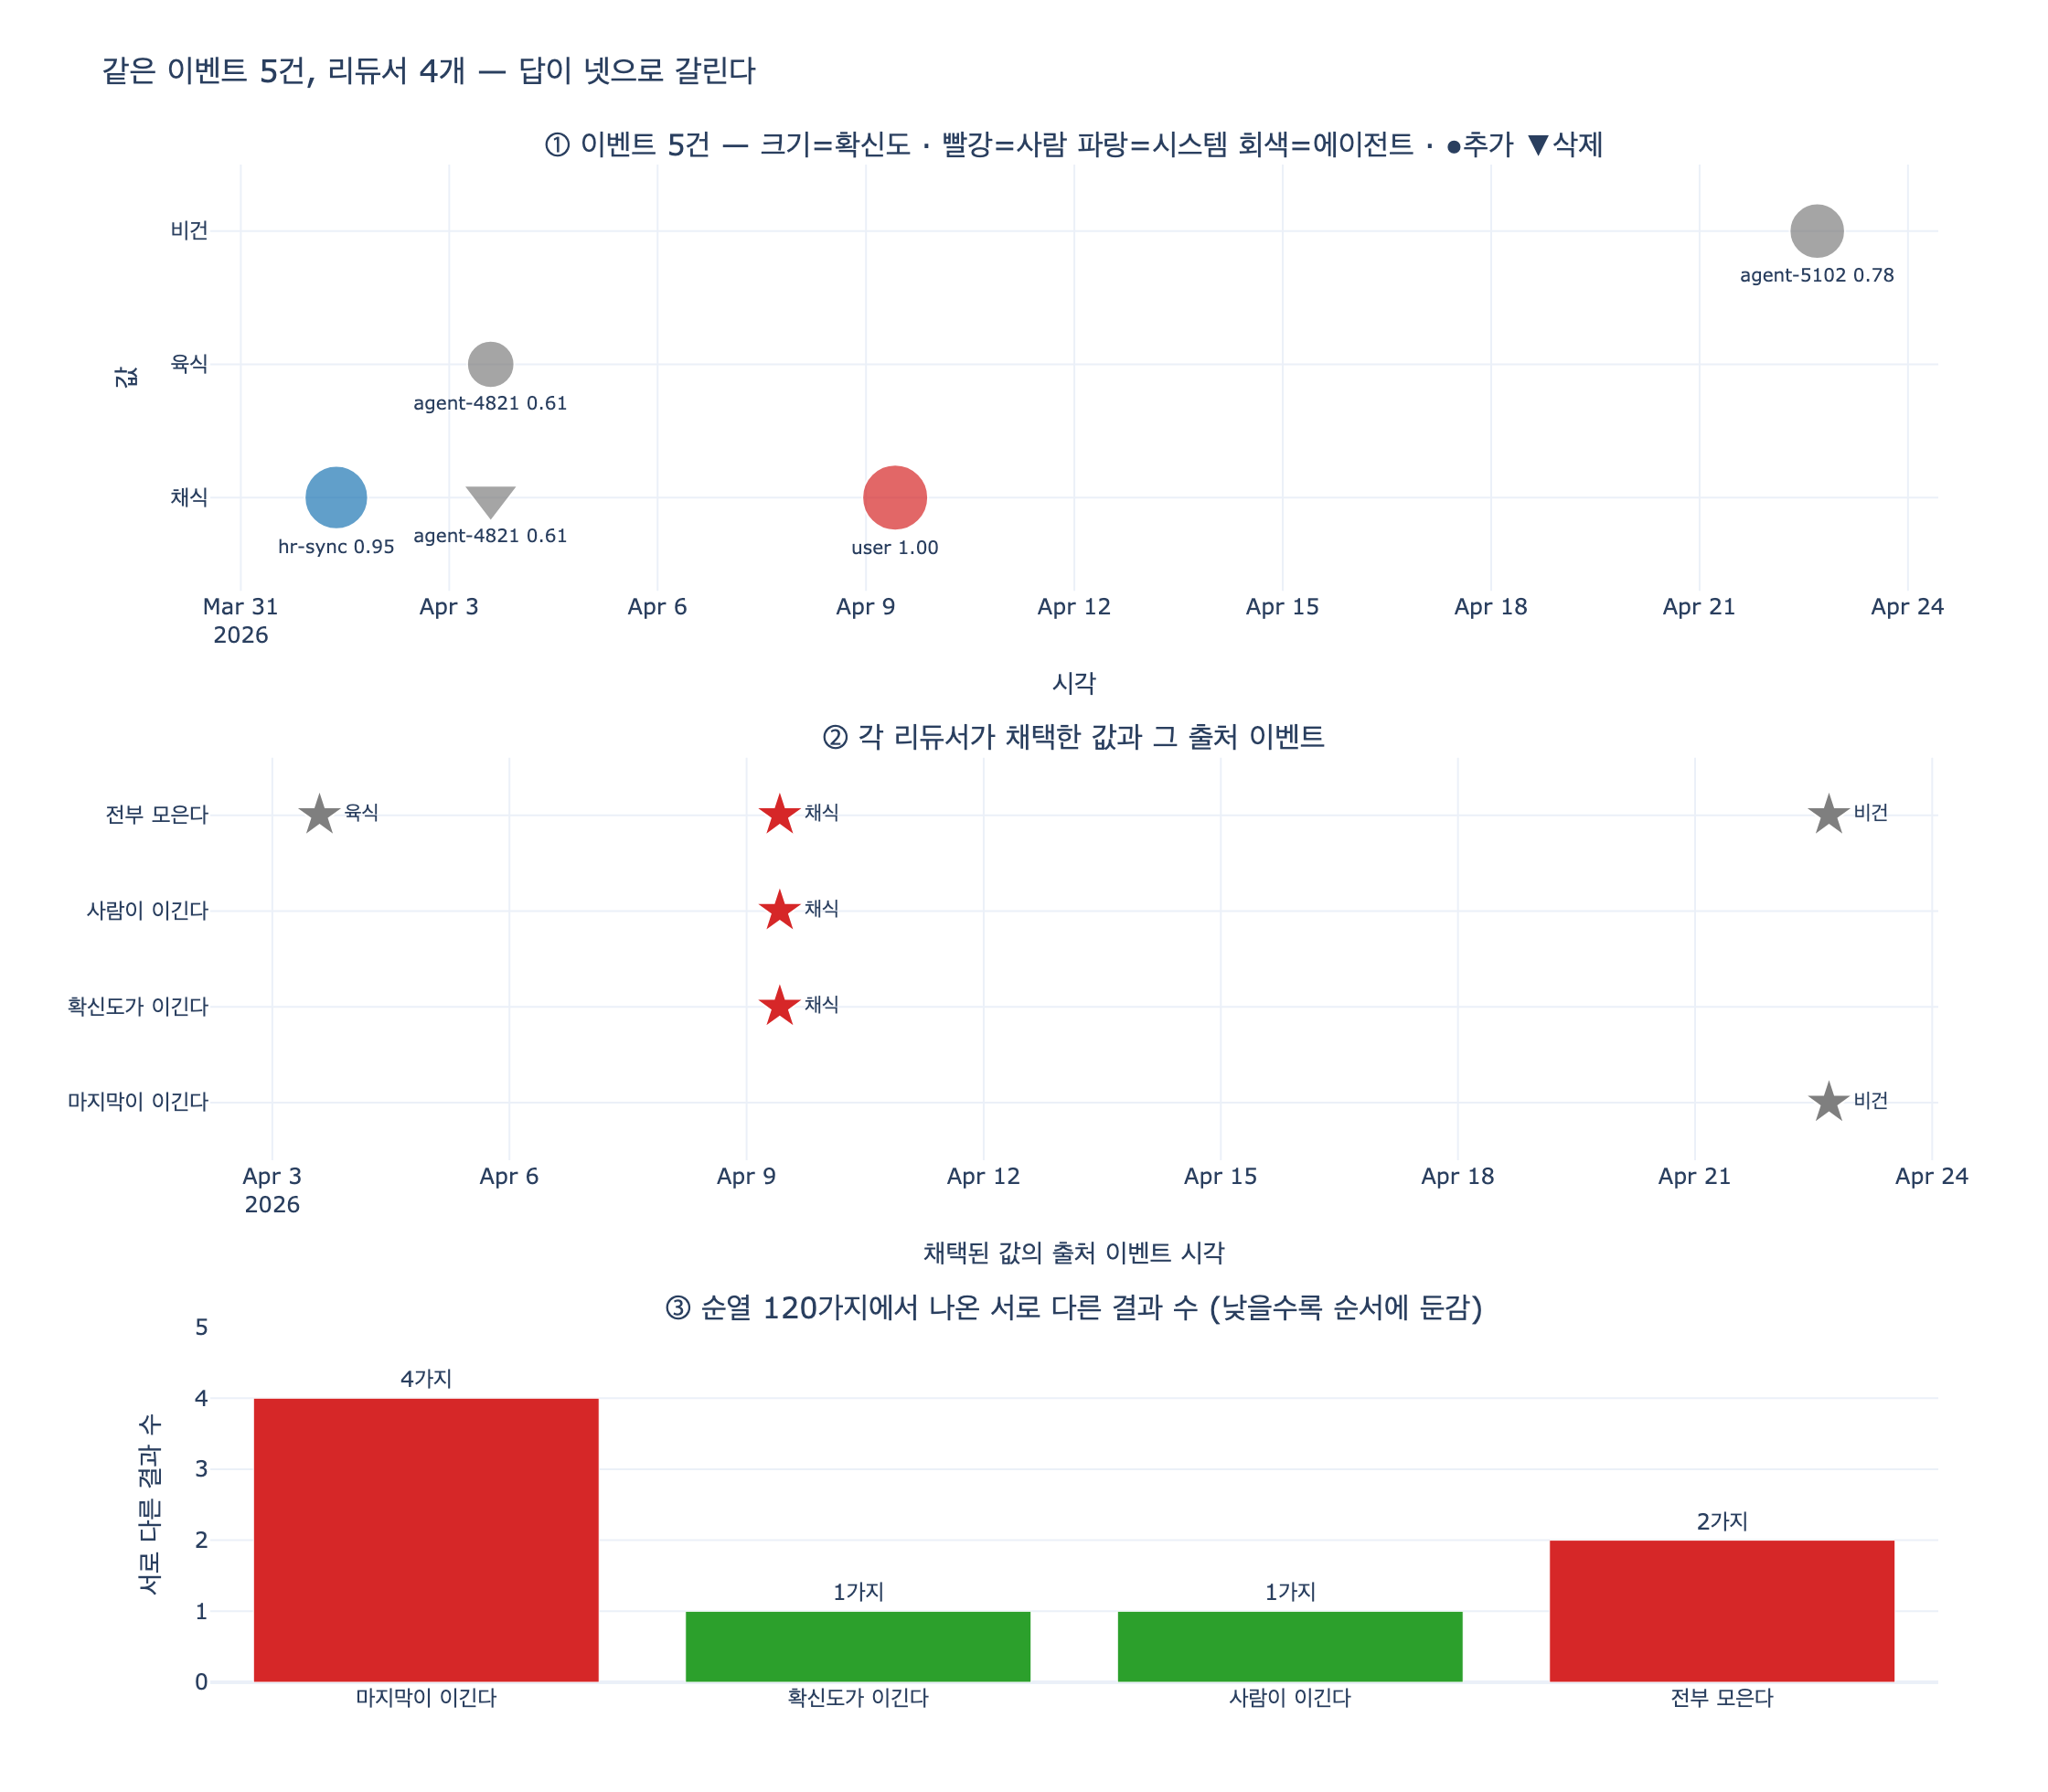

The Python source for this figure:
# 필요 패키지: plotly, kaleido (pip install plotly kaleido)
# 리듀서 자체는 표준 라이브러리만으로 돌아간다. plotly/kaleido 는 그래프 저장에만 쓴다.
# 아래 `# 출력:` 주석은 실제 실행 결과다(macOS / Python 3.13).
# 결정론적이라 재실행해도 숫자가 그대로 나온다.

# %% [markdown]
# # 30장 ex4 — 같은 이벤트, 네 개의 답
#
# 이벤트 소싱에서 «지금 상태»는 저장된 것이 아니라 **접어서(fold)** 만드는 것이다.
#
# $$ S = \mathrm{fold}(f,\; s_0,\; [e_1, e_2, \dots, e_n]) = f(\cdots f(f(s_0, e_1), e_2) \cdots, e_n) $$
#
# 여기서 이벤트 열 $[e_1 \dots e_n]$ 은 **원본**이고 바뀌지 않는다.
# 바뀔 수 있는 것은 접는 함수 $f$ — 즉 **리듀서**뿐이다.
# 그러니 이렇게 말할 수 있다.
#
# $$ \text{같은 } [e_i] \;+\; \text{다른 } f \;\Longrightarrow\; \text{다른 } S $$
#
# 30장 `ex4_reducer_conflict.py` 는 이걸 네 개의 $f$ 로 보인다.
#
# | 리듀서 | 규칙 | 우선하는 축 |
# |---|---|---|
# | 마지막이 이긴다 (LWW) | 시각이 가장 늦은 «추가»가 이긴다 | 시간 |
# | 확신도가 이긴다 | $\arg\max_i \mathrm{conf}(e_i)$ | 모델이 스스로 매긴 값 |
# | 사람이 이긴다 | $\arg\max_i \mathrm{rank}(\mathrm{actor}(e_i))$ | 시스템이 정한 출처 등급 |
# | 전부 모은다 | 지우지 않고 집합에 쌓는다 | 없음(충돌을 그대로 드러냄) |
#
# 이 노트북은 (1) 네 리듀서를 순수 함수로 정의해 같은 이벤트에 적용하고,
# (2) 도착 순서를 바꿔 넣어 **순서 의존성**을 재고,
# (3) 결과를 그래프로 비교한다.

# %%
import itertools
import os
from datetime import datetime

import plotly.graph_objects as go
from plotly.subplots import make_subplots


def _show(fig):
    try:
        from IPython import get_ipython
        if get_ipython() is not None:
            fig.show()
    except ImportError:
        pass


print("준비 완료")
# 출력: 준비 완료

# %% [markdown]
# ## 1. 이벤트 — 사람과 에이전트가 번갈아 「선호」를 고쳤다
#
# 장의 예제 그대로다. 튜플은 `(시각, 행위자, 키, 값, 연산, 확신도)`.
#
# - 4/1 `hr-sync` 가 「채식」을 넣는다 (확신 0.95)
# - 4/3 `agent-4821` 이 「육식」을 넣고 1분 뒤 「채식」을 지운다 (확신 0.61)
# - 4/9 **사람이 직접** 「채식」이라고 말한다 (확신 1.00)
# - 4/22 `agent-5102` 가 「비건」으로 바꾼다 (확신 0.78)
#
# 4월 9일에 사람이 명시한 「채식」과 4월 22일에 에이전트가 넣은 「비건」이 이 예제의 핵심 충돌이다.

# %%
EVENTS = [
    ("2026-04-01T09:00", "hr-sync",    "선호", "채식", "추가", 0.95),
    ("2026-04-03T14:20", "agent-4821", "선호", "육식", "추가", 0.61),
    ("2026-04-03T14:21", "agent-4821", "선호", "채식", "삭제", 0.61),
    ("2026-04-09T10:05", "user",       "선호", "채식", "추가", 1.00),
    ("2026-04-22T16:40", "agent-5102", "선호", "비건", "추가", 0.78),
]

print(f"{'시각':<18}{'행위자':<14}{'키':<6}{'값':<8}{'연산':<6}{'확신도'}")
print("-" * 60)
for at, who, k, v, op, conf in EVENTS:
    print(f"{at:<18}{who:<14}{k:<6}{v:<8}{op:<6}{conf:.2f}")
# 출력:
# 시각                행위자           키     값       연산    확신도
# ------------------------------------------------------------
# 2026-04-01T09:00  hr-sync       선호    채식      추가    0.95
# 2026-04-03T14:20  agent-4821    선호    육식      추가    0.61
# 2026-04-03T14:21  agent-4821    선호    채식      삭제    0.61
# 2026-04-09T10:05  user          선호    채식      추가    1.00
# 2026-04-22T16:40  agent-5102    선호    비건      추가    0.78

# %% [markdown]
# ## 2. 리듀서 네 개 — 전부 순수 함수다
#
# 넷 다 «이벤트 리스트를 받아 상태 딕셔너리를 돌려주는» 순수 함수로 쓴다.
# 전역 상태를 건드리지 않으므로 같은 입력이면 항상 같은 출력이고,
# 그래서 **아무 때나 다시 접어도 같은 답**이 나온다 — 재생 가능성의 전제다.
#
# ### 2.1 마지막이 이긴다 $f_{LWW}$
#
# $$ f(s, e) = \begin{cases} s[k \mapsto v] & \text{op} = \text{추가} \\ s \setminus \{k\} & \text{op} = \text{삭제} \end{cases} $$
#
# 조건이 없다. 그냥 덮는다. 가장 흔하고 가장 위험하다.
#
# ### 2.2 확신도가 이긴다 $f_{conf}$
#
# $$ S[k] = e_j, \quad j = \arg\max_{i:\,\mathrm{op}_i=\text{추가}} \mathrm{conf}(e_i) $$
#
# 삭제는 아예 보지 않는다. 확신도가 «에이전트가 스스로 매기는» 값이라는 게 함정이다.
#
# ### 2.3 사람이 이긴다 $f_{rank}$
#
# $$ \mathrm{rank}(\text{user}) = 3 > \mathrm{rank}(\text{hr-sync}) = 2 > \mathrm{rank}(\text{agent-*}) = 1 $$
#
# 자기보다 등급이 낮은 이벤트는 덮지 못한다. 등급은 **시스템이** 부여하므로 에이전트가 올릴 수 없다.
#
# ### 2.4 전부 모은다 $f_{acc}$
#
# 상태가 값 하나가 아니라 **집합**이다. 충돌을 지우지 않고 「답이 여럿」으로 남긴다.

# %%
def last_write_wins(evs):
    """마지막 «추가»가 이긴다. 조건 없음."""
    st = {}
    for at, who, k, v, op, conf in evs:
        if op == "추가":
            st[k] = (v, at, who)
        else:
            st.pop(k, None)
    return st


def highest_confidence(evs):
    """확신도가 가장 높은 «추가»가 이긴다. 삭제는 무시한다."""
    best = {}
    for at, who, k, v, op, conf in evs:
        if op != "추가":
            continue
        if k not in best or conf > best[k][3]:
            best[k] = (v, at, who, conf)
    return {k: (v, at, who) for k, (v, at, who, _c) in best.items()}


RANK = {"user": 3, "hr-sync": 2}  # 나머지(에이전트)는 1


def human_wins(evs):
    """출처 등급이 높거나 같은 이벤트만 덮을 수 있다."""
    st = {}
    for at, who, k, v, op, conf in evs:
        r = RANK.get(who, 1)
        if op == "삭제":
            if k in st and st[k][3] <= r:
                st.pop(k)
            continue
        if k not in st or r >= st[k][3]:
            st[k] = (v, at, who, r)
    return {k: (v, at, who) for k, (v, at, who, _r) in st.items()}


def accumulate(evs):
    """지우지 않고 전부 모아 둔다. 충돌은 «답이 여럿»으로 남긴다."""
    st = {}
    for at, who, k, v, op, conf in evs:
        st.setdefault(k, set())
        if op == "추가":
            st[k].add(v)
        else:
            st[k].discard(v)
    return {k: (" / ".join(sorted(v)), "-", "-") for k, v in st.items()}


REDUCERS = [
    ("마지막이 이긴다", last_write_wins),
    ("확신도가 이긴다", highest_confidence),
    ("사람이 이긴다", human_wins),
    ("전부 모은다", accumulate),
]

print("리듀서 4개 정의 완료:", [n for n, _ in REDUCERS])
# 출력: 리듀서 4개 정의 완료: ['마지막이 이긴다', '확신도가 이긴다', '사람이 이긴다', '전부 모은다']

# %% [markdown]
# ## 3. 같은 이벤트에 네 리듀서를 적용한다
#
# 이벤트는 한 글자도 바꾸지 않았다. 바꾼 것은 접는 방법뿐이다.

# %%
def fmt_width(s, w):
    """한글은 폭 2칸으로 세서 표를 맞춘다."""
    n = sum(2 if ord(ch) > 0x2FFF else 1 for ch in s)
    return s + " " * max(w - n, 0)


print(f"{fmt_width('리듀서', 20)}{fmt_width('결과', 24)}"
      f"{fmt_width('누가 넣은 것', 16)}언제")
print("-" * 78)
BASE = {}
for name, fn in REDUCERS:
    st = fn(EVENTS)
    BASE[name] = st
    for k, (v, at, who) in st.items():
        print(f"{fmt_width(name, 20)}{fmt_width(k + '=' + v, 24)}"
              f"{fmt_width(who, 16)}{at}")
# 출력:
# 리듀서              결과                    누가 넣은 것    언제
# ------------------------------------------------------------------------------
# 마지막이 이긴다     선호=비건               agent-5102      2026-04-22T16:40
# 확신도가 이긴다     선호=채식               user            2026-04-09T10:05
# 사람이 이긴다       선호=채식               user            2026-04-09T10:05
# 전부 모은다         선호=비건 / 육식 / 채식 -               -

# %% [markdown]
# ### 읽는 법
#
# - **마지막이 이긴다** → 「비건」. 4월 9일에 사람이 명시한 「채식」을 4월 22일 에이전트가 **덮었다**.
#   시각 말고는 아무것도 안 보기 때문이다. 이게 기본값으로 제일 흔하고, 그래서 제일 위험하다.
# - **확신도가 이긴다** → 「채식」. 사람 발화의 1.00 이 최고값이라 살아남았다. 그럴듯해 보이지만,
#   $\mathrm{conf}$ 는 **에이전트가 스스로 써넣는 값**이다. 에이전트가 0.99 를 적으면 그대로 이긴다.
#   (20장: 모델이 스스로 올릴 수 있는 값은 지표로 못 쓴다.)
# - **사람이 이긴다** → 「채식」. 답은 확신도와 같지만 **이유가 다르다.**
#   등급은 시스템이 부여하므로 에이전트가 위로 못 올린다. 장에서 기본으로 권하는 것이 이것이다.
# - **전부 모은다** → 「비건 / 육식 / 채식」. 충돌을 숨기지 않는다. 대신 조회하는 쪽이 곤란해진다.
#
# 확신도와 등급이 **우연히 같은 답을 냈다**는 점에 주의하자. 다음 셀에서 갈라진다.

# %%
# 반례 — 에이전트가 확신도를 스스로 올려 적으면?
# A안: 에이전트가 1.00 을 적는다. 사람의 1.00 과 «동점»이고 `conf > best` 는 강부등호라
#      먼저 온 사람이 지킨다. 아슬아슬하게 버틴다.
# B안: 사람 발화가 파서를 거쳐 0.90 으로 기록되고 에이전트가 0.99 를 적는다.
#      현실에서 훨씬 흔한 모양이다.
VARIANTS = {
    "A. 에이전트 conf 1.00 (사람도 1.00)": EVENTS[:-1] + [
        ("2026-04-22T16:40", "agent-5102", "선호", "비건", "추가", 1.00),
    ],
    "B. 사람 발화 0.90, 에이전트 0.99": [
        e if e[1] != "user" else (e[0], e[1], e[2], e[3], e[4], 0.90)
        for e in EVENTS[:-1]
    ] + [("2026-04-22T16:40", "agent-5102", "선호", "비건", "추가", 0.99)],
}

for label, evs in VARIANTS.items():
    print(label)
    for name, fn in REDUCERS:
        v, at, who = fn(evs)["선호"]
        print(f"  {fmt_width(name, 20)}선호={fmt_width(v, 22)}{who}")
    print()
# 출력:
# A. 에이전트 conf 1.00 (사람도 1.00)
#   마지막이 이긴다     선호=비건                  agent-5102
#   확신도가 이긴다     선호=채식                  user
#   사람이 이긴다       선호=채식                  user
#   전부 모은다         선호=비건 / 육식 / 채식    -
#
# B. 사람 발화 0.90, 에이전트 0.99
#   마지막이 이긴다     선호=비건                  agent-5102
#   확신도가 이긴다     선호=비건                  agent-5102
#   사람이 이긴다       선호=채식                  user
#   전부 모은다         선호=비건 / 육식 / 채식    -
#
# B 에서 확신도 리듀서가 무너졌다. 에이전트가 «자기 손으로» 쓴 숫자 하나로 사람을 덮었다.
# 등급 리듀서는 A·B 둘 다 「채식」을 지킨다. 등급은 에이전트가 못 올리는 값이기 때문이다.

# %% [markdown]
# ## 4. 순서 의존성 — 도착 순서가 뒤바뀌면?
#
# 실제 시스템에서 이벤트는 «시각 순»으로 도착하지 않는다. 큐가 밀리거나, 재처리하거나,
# 서로 다른 소스가 늦게 붙는다. 그래서 이렇게 묻는다.
#
# $$ \text{어떤 순열 } \sigma \text{ 에 대해서도 } \mathrm{fold}(f, s_0, [e_{\sigma(1)} \dots e_{\sigma(n)}]) \text{ 가 같은가?} $$
#
# 이 성질을 **순서 무관(order-independent)** 또는 가환이라 한다.
# 이벤트 5개면 순열은 $5! = 120$ 개다. 전부 돌려서 서로 다른 결과가 몇 가지 나오는지 센다.

# %%
def result_str(st):
    return "; ".join(f"{k}={v}" for k, (v, _at, _who) in sorted(st.items()))


perms = list(itertools.permutations(EVENTS))
print(f"순열 {len(perms)}가지를 전부 접는다.\n")

ORDER_STATS = {}
print(f"{fmt_width('리듀서', 20)}{fmt_width('서로 다른 결과', 18)}"
      f"{fmt_width('순서 무관?', 14)}나온 답들")
print("-" * 96)
for name, fn in REDUCERS:
    outs = {}
    for p in perms:
        r = result_str(fn(list(p)))
        outs[r] = outs.get(r, 0) + 1
    ORDER_STATS[name] = outs
    tag = "예" if len(outs) == 1 else "아니오"
    listed = ", ".join(f"{r}({c})" for r, c in sorted(outs.items()))
    print(f"{fmt_width(name, 20)}{fmt_width(str(len(outs)) + '가지', 18)}"
          f"{fmt_width(tag, 14)}{listed}")
# 출력:
# 순열 120가지를 전부 접는다.
#
# 리듀서              서로 다른 결과    순서 무관?    나온 답들
# ------------------------------------------------------------------------------------------------
# 마지막이 이긴다     4가지             아니오        (24), 선호=비건(24), 선호=육식(24), 선호=채식(48)
# 확신도가 이긴다     1가지             예            선호=채식(120)
# 사람이 이긴다       1가지             예            선호=채식(120)
# 전부 모은다         2가지             아니오        선호=비건 / 육식(40), 선호=비건 / 육식 / 채식(80)

# %% [markdown]
# ### 읽는 법
#
# - **마지막이 이긴다**가 최악이다. 순열마다 답이 4가지로 갈린다.
#   심지어 «빈 결과»(24/120)까지 나온다 — 삭제가 맨 뒤로 밀린 경우다.
#   *도착 순서가 곧 진실*이 되어 버리는데, 도착 순서는 큐 지연 같은 우연이 정한다.
# - **확신도가 이긴다**는 순서 무관이다. $\max$ 는 가환이니 당연하다(동점은 강부등호 `>` 라 먼저 온 쪽 유지).
#   다만 앞 셀에서 봤듯 **순서에 안전한 것과 위조에 안전한 것은 다른 얘기**다.
# - **사람이 이긴다**도 이 이벤트 집합에서는 순서 무관이다. 이유가 있다.
#   최고 등급(`user`, 3)의 이벤트가 «추가»이고, 그보다 등급이 높거나 같은 이벤트가 하나도 없어서
#   언제 도착하든 마지막에 남는 값이 「채식」으로 고정된다.
#   일반적으로 무관하지는 않다 — `r >= st[k][3]` 이라 **같은 등급끼리는 나중 것이 이기므로**,
#   `user` 이벤트가 둘이면 순서가 답을 가른다.
# - **전부 모은다**는 `추가`/`삭제` 상쇄 순서에 따라 갈린다.
#   「채식」 추가가 둘(4/1, 4/9), 삭제가 하나(4/3)라 **삭제가 두 추가보다 뒤에 오는 1/3 = 40가지**에서
#   「채식」이 사라진다. 합집합만 쓰면 완전 무관해지지만 그러면 삭제를 못 쓴다 —
#   이게 31장의 동시 변경/CRDT 로 이어지는 실마리다.
#
# 정리하면, **순서 무관성과 안전성은 별개의 축**이다.
#
# | 리듀서 | 순서 무관 (이 데이터) | 일반적으로 순서 무관 | 에이전트가 이길 수 있나 |
# |---|---|---|---|
# | 마지막이 이긴다 | ✗ (4가지) | ✗ | 예 (마지막에 쓰기만 하면) |
# | 확신도가 이긴다 | ✓ | ✓ (동점 제외) | 예 (확신도를 올려 적으면) |
# | 사람이 이긴다 | ✓ | ✗ (동급 동점 시) | 아니오 |
# | 전부 모은다 | ✗ (2가지) | ✗ (삭제가 있으면) | — (충돌로 남김) |

# %% [markdown]
# ## 5. 그래프 — 네 리듀서가 고른 이벤트
#
# 위: 이벤트 타임라인. 마커 크기는 확신도, 색은 출처 등급, 세모는 삭제.
# 가운데: 각 리듀서가 최종적으로 채택한 값이 **어느 이벤트에서 왔는지**.
# 아래: 순열 120개에서 나온 서로 다른 결과 수(낮을수록 순서에 둔감).

# %%
def ts(at):
    return datetime.fromisoformat(at)


COLOR = {"user": "#d62728", "hr-sync": "#1f77b4"}


def color_of(who):
    return COLOR.get(who, "#7f7f7f")


fig = make_subplots(
    rows=3, cols=1,
    row_heights=[0.36, 0.34, 0.30],
    vertical_spacing=0.11,
    subplot_titles=(
        "① 이벤트 5건 — 크기=확신도 · 빨강=사람 파랑=시스템 회색=에이전트 · ●추가 ▼삭제",
        "② 각 리듀서가 채택한 값과 그 출처 이벤트",
        "③ 순열 120가지에서 나온 서로 다른 결과 수 (낮을수록 순서에 둔감)",
    ),
)

# ① 타임라인
for op, symbol in (("추가", "circle"), ("삭제", "triangle-down")):
    sel = [e for e in EVENTS if e[4] == op]
    if not sel:
        continue
    fig.add_trace(go.Scatter(
        x=[ts(e[0]) for e in sel],
        y=[e[3] for e in sel],
        mode="markers+text",
        marker=dict(size=[10 + 26 * e[5] for e in sel],
                    color=[color_of(e[1]) for e in sel],
                    symbol=symbol, line=dict(width=1, color="white")),
        text=[f"{e[1]} {e[5]:.2f}" for e in sel],
        textposition="bottom center", textfont=dict(size=10),
        name=op, showlegend=False,
        hovertemplate="%{x|%m-%d %H:%M}<br>%{y}<extra></extra>",
    ), row=1, col=1)

# ② 리듀서가 채택한 값 — 그 값이 마지막으로 «추가»된 이벤트 시각에 찍는다
last_add = {}
for at, who, k, v, op, conf in EVENTS:
    if op == "추가":
        last_add[v] = (at, who)

names = [n for n, _ in REDUCERS]
for name in names:
    v_str = BASE[name]["선호"][0]
    values = [x.strip() for x in v_str.split("/")]
    fig.add_trace(go.Scatter(
        x=[ts(last_add[v][0]) for v in values],
        y=[name] * len(values),
        mode="markers+text",
        marker=dict(size=20, symbol="star",
                    color=[color_of(last_add[v][1]) for v in values],
                    line=dict(width=1, color="white")),
        text=values, textposition="middle right", textfont=dict(size=11),
        showlegend=False,
        hovertemplate=name + ": %{text}<extra></extra>",
    ), row=2, col=1)

# ③ 순서 의존성
counts = [len(ORDER_STATS[n]) for n in names]
fig.add_trace(go.Bar(
    x=names, y=counts,
    marker_color=["#d62728" if c > 1 else "#2ca02c" for c in counts],
    text=[f"{c}가지" for c in counts], textposition="outside",
    showlegend=False,
    hovertemplate="%{x}: %{y}가지<extra></extra>",
), row=3, col=1)

fig.update_xaxes(title_text="시각", row=1, col=1)
fig.update_xaxes(title_text="채택된 값의 출처 이벤트 시각", row=2, col=1)
fig.update_yaxes(title_text="값", categoryorder="array",
                 categoryarray=["채식", "육식", "비건"],
                 range=[-0.7, 2.5], row=1, col=1)
fig.update_yaxes(title_text="", categoryorder="array",
                 categoryarray=[n for n, _ in REDUCERS],
                 range=[-0.6, 3.6], row=2, col=1)
fig.update_yaxes(title_text="서로 다른 결과 수", range=[0, 5], dtick=1, row=3, col=1)
fig.update_layout(
    title="같은 이벤트 5건, 리듀서 4개 — 답이 넷으로 갈린다",
    height=980, width=1120, template="plotly_white",
    margin=dict(t=90, b=60, l=100, r=60),
    showlegend=False,
)

_show(fig)
_png = os.path.join(os.path.dirname(os.path.abspath(__file__)), "expy.png") \
    if "__file__" in dir() else "expy.png"
fig.write_image(_png, scale=2)
print("저장:", os.path.basename(_png))
# 출력: 저장: expy.png

# %% [markdown]
# ## 6. 한 줄 정리
#
# > 이벤트를 쌓는 것만으로는 아무것도 안 정해진다. **어떻게 접을 것인가**가 실제 동작을 정하고,
# > 그건 기술 결정이 아니라 **도메인 결정**이다.
#
# 「마지막이 이긴다」를 기본값으로 두면 에이전트가 사람을 덮는다.
# 마지막에 쓰는 쪽은 대개 사람이 아니라 24시간 도는 에이전트이기 때문이다.
